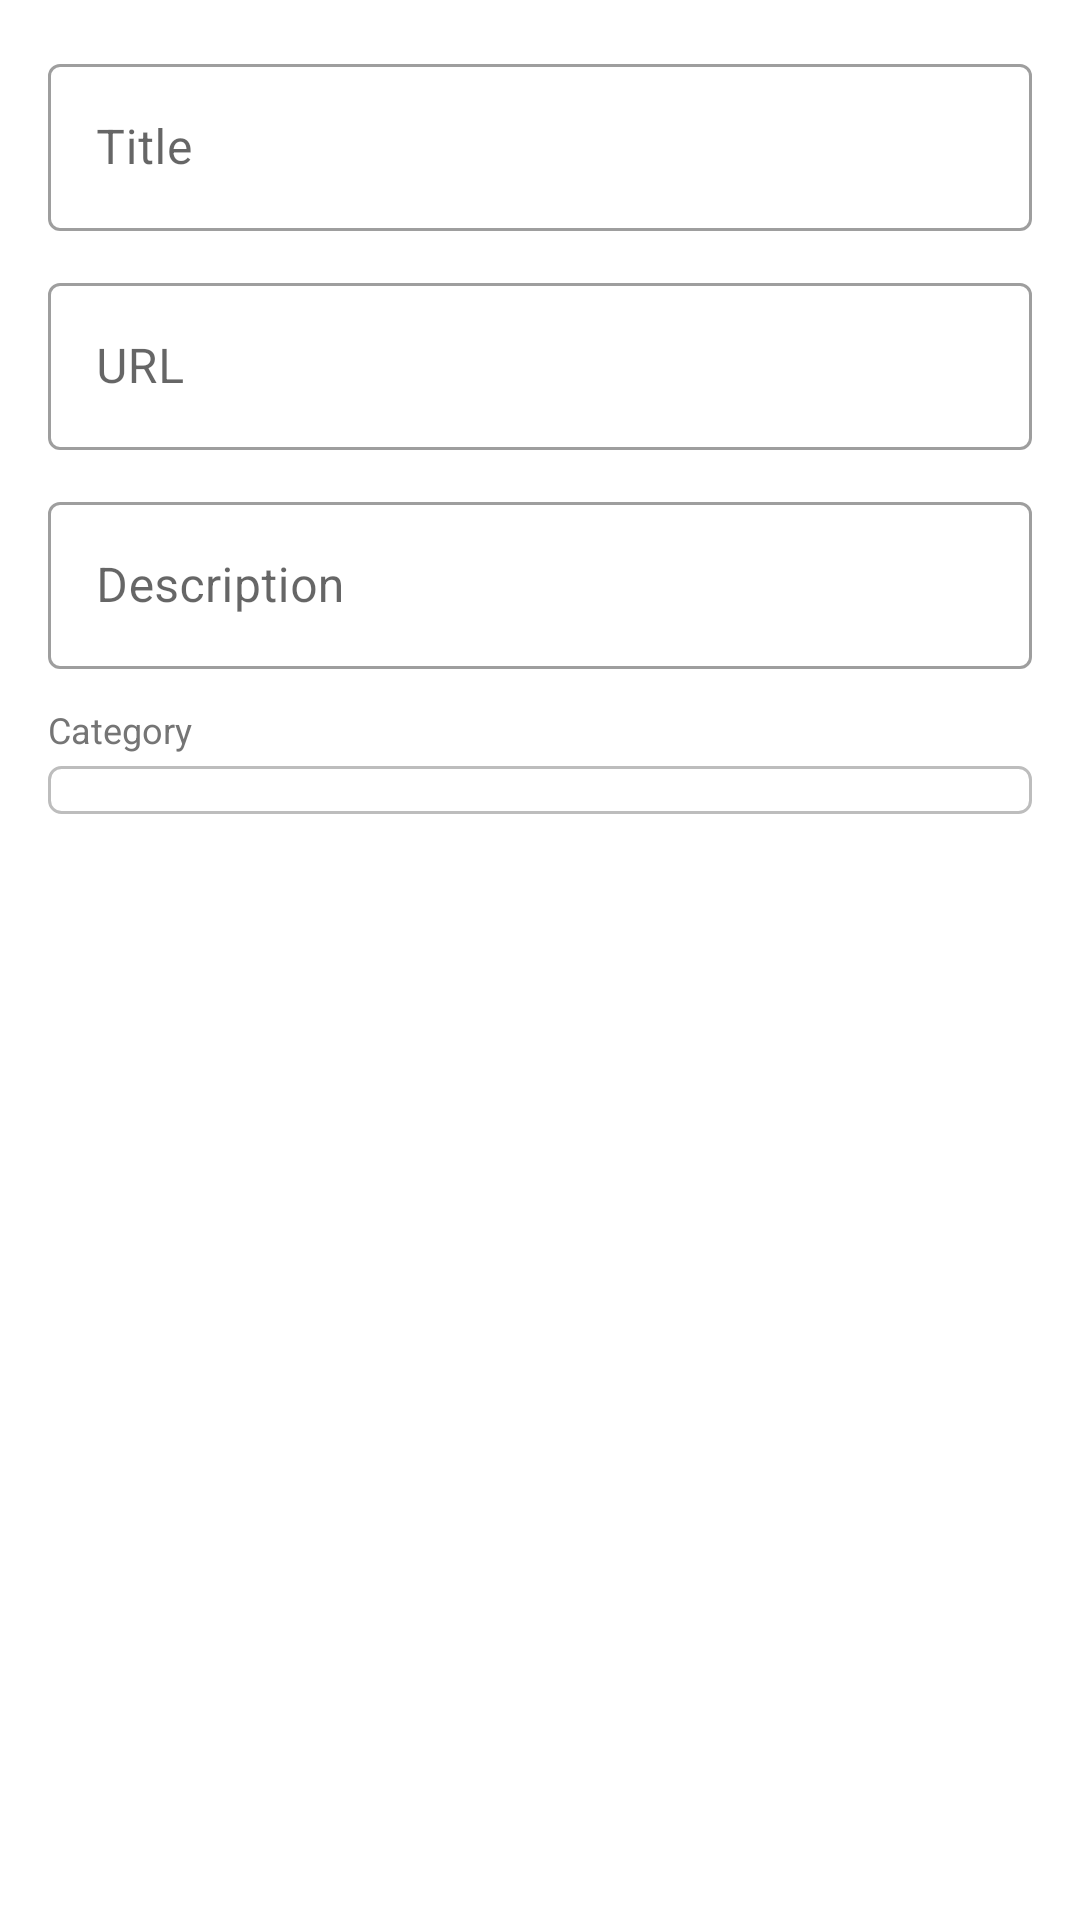

Here is an Android app screen rendered from its layout file. Give the layout XML and the strings, colors and styles it references.
<!-- AndroidManifest.xml: application theme Theme.MVIAPP -->
<!-- res/layout/dialog_add_link.xml -->
<?xml version="1.0" encoding="utf-8"?>
<LinearLayout xmlns:android="http://schemas.android.com/apk/res/android"
    android:layout_width="match_parent"
    android:layout_height="wrap_content"
    android:orientation="vertical"
    android:padding="16dp">

    <com.google.android.material.textfield.TextInputLayout
        android:layout_width="match_parent"
        android:layout_height="wrap_content"
        android:layout_marginBottom="12dp"
        android:hint="@string/link_title"
        style="@style/Widget.MaterialComponents.TextInputLayout.OutlinedBox">

        <com.google.android.material.textfield.TextInputEditText
            android:id="@+id/edit_title"
            android:layout_width="match_parent"
            android:layout_height="wrap_content"
            android:imeOptions="actionNext"
            android:inputType="text|textCapSentences"
            android:maxLines="1" />

    </com.google.android.material.textfield.TextInputLayout>

    <com.google.android.material.textfield.TextInputLayout
        android:layout_width="match_parent"
        android:layout_height="wrap_content"
        android:layout_marginBottom="12dp"
        android:hint="@string/link_url"
        style="@style/Widget.MaterialComponents.TextInputLayout.OutlinedBox">

        <com.google.android.material.textfield.TextInputEditText
            android:id="@+id/edit_url"
            android:layout_width="match_parent"
            android:layout_height="wrap_content"
            android:imeOptions="actionNext"
            android:inputType="textUri"
            android:maxLines="1" />

    </com.google.android.material.textfield.TextInputLayout>

    <com.google.android.material.textfield.TextInputLayout
        android:layout_width="match_parent"
        android:layout_height="wrap_content"
        android:layout_marginBottom="12dp"
        android:hint="@string/link_description"
        style="@style/Widget.MaterialComponents.TextInputLayout.OutlinedBox">

        <com.google.android.material.textfield.TextInputEditText
            android:id="@+id/edit_description"
            android:layout_width="match_parent"
            android:layout_height="wrap_content"
            android:imeOptions="actionDone"
            android:inputType="textMultiLine|textCapSentences"
            android:maxLines="3" />

    </com.google.android.material.textfield.TextInputLayout>

    <TextView
        android:layout_width="match_parent"
        android:layout_height="wrap_content"
        android:layout_marginBottom="4dp"
        android:text="@string/category"
        android:textColor="#757575"
        android:textSize="12sp" />

    <Spinner
        android:id="@+id/spinner_category"
        android:layout_width="match_parent"
        android:layout_height="wrap_content"
        android:background="@drawable/spinner_background"
        android:padding="8dp" />

</LinearLayout>
<!-- resources referenced by this layout -->
<resources>
  <!-- drawable spinner_background (drawable) -->
  <?xml version="1.0" encoding="utf-8"?>
  <shape xmlns:android="http://schemas.android.com/apk/res/android"
      android:shape="rectangle">
      <solid android:color="@color/white" />
      <stroke
          android:width="1dp"
          android:color="#BDBDBD" />
      <corners android:radius="4dp" />
  </shape>
  <string name="category">Category</string>
  <string name="link_description">Description</string>
  <string name="link_title">Title</string>
  <string name="link_url">URL</string>
  <style name="Theme.MVIAPP" parent="Theme.MaterialComponents.Light.NoActionBar">
          <item name="colorPrimary">#1B6B3A</item>
          <item name="colorPrimaryDark">#145230</item>
          <item name="colorAccent">#C9A84C</item>
      </style>
  <color name="white">#FFFFFFFF</color>
</resources>
